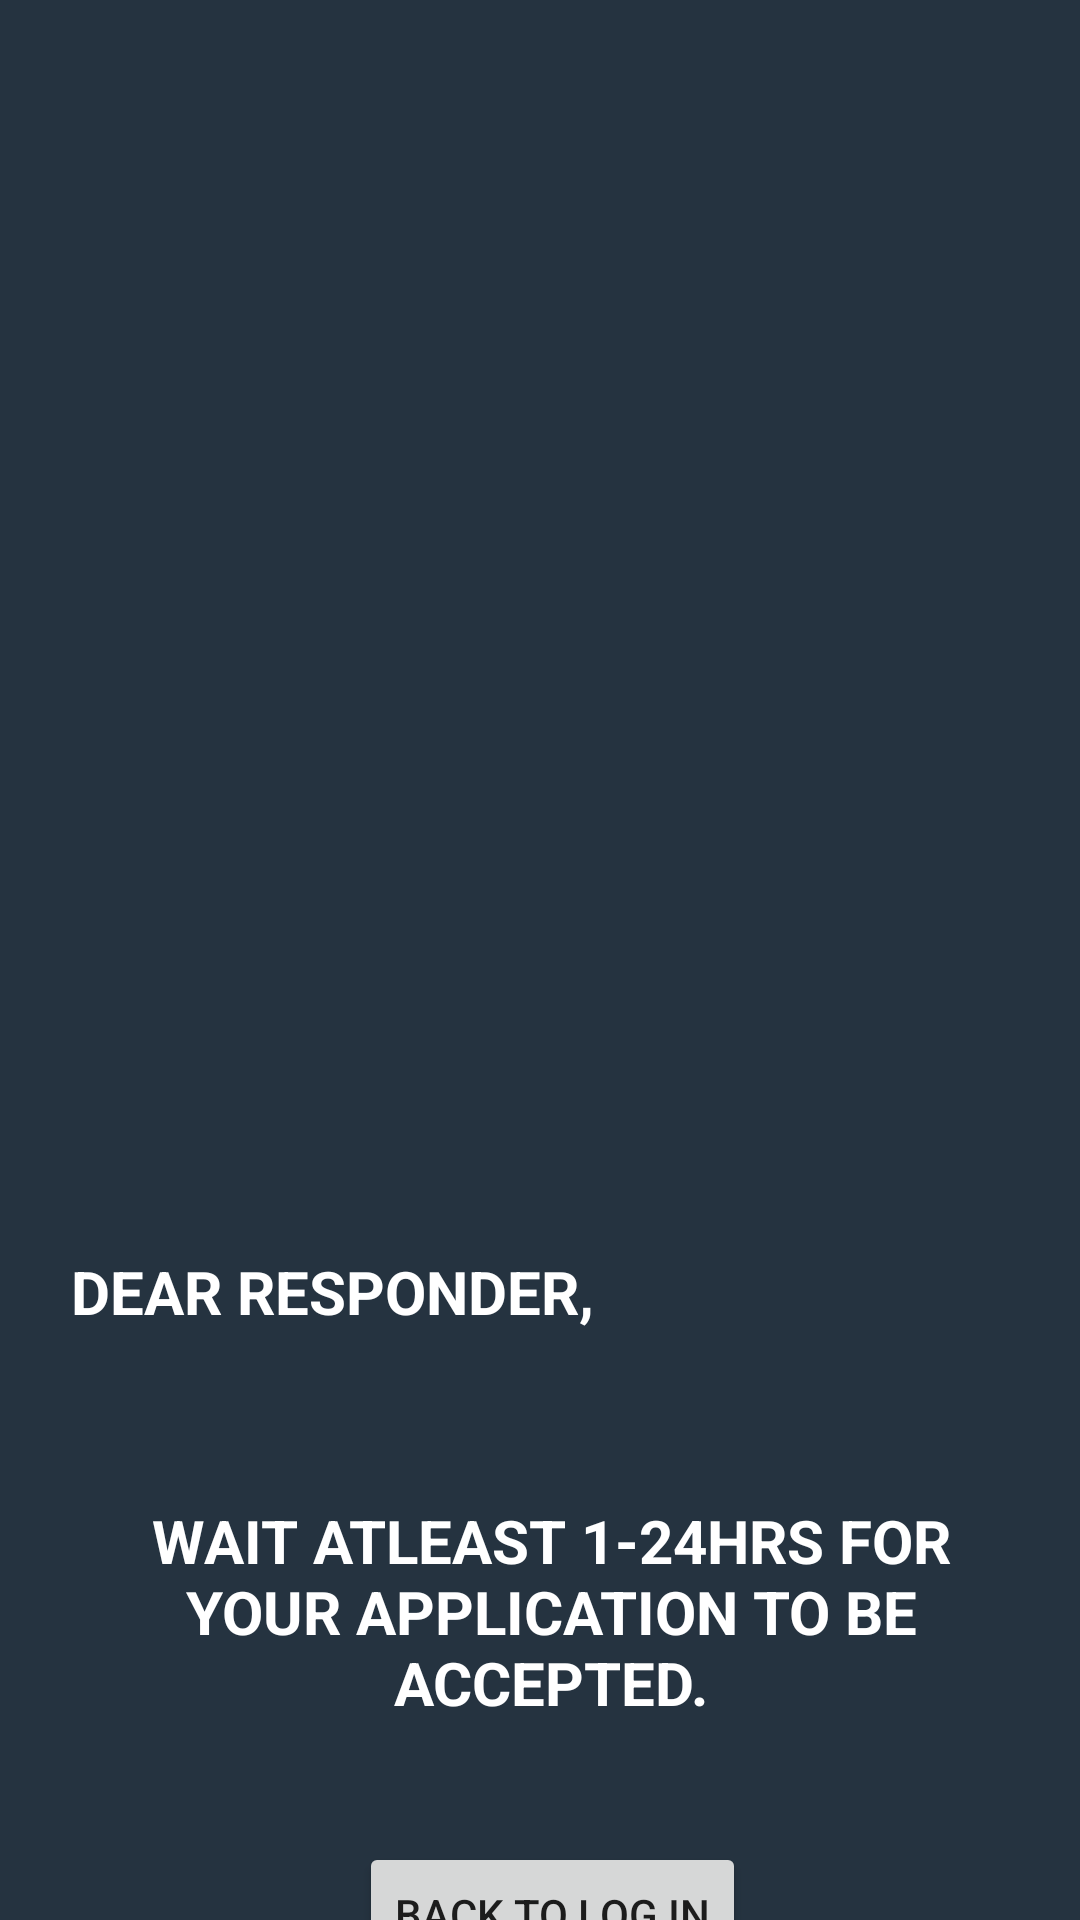

Write the Android layout XML for this screen, with the resource values it uses.
<!-- AndroidManifest.xml: application theme AppTheme -->
<!-- res/layout/activity_fill_u_p.xml -->
<?xml version="1.0" encoding="utf-8"?>
<androidx.constraintlayout.widget.ConstraintLayout xmlns:android="http://schemas.android.com/apk/res/android"
    xmlns:app="http://schemas.android.com/apk/res-auto"
    xmlns:tools="http://schemas.android.com/tools"
    android:layout_width="match_parent"
    android:layout_height="match_parent"
    android:background="@drawable/bg1"
    tools:context=".FillUP">



        

        


    <ImageView
        android:id="@+id/agaplogo"
        android:layout_width="344dp"
        android:layout_height="337dp"
        android:layout_alignParentStart="true"
        android:layout_alignParentTop="true"
        android:layout_alignParentEnd="true"
        android:layout_marginStart="80dp"
        android:layout_marginTop="48dp"
        android:layout_marginEnd="80dp"
        android:layout_marginBottom="10dp"
        android:background="@drawable/logonew1"
        app:layout_constraintBottom_toTopOf="@+id/emergencyapp"
        app:layout_constraintEnd_toEndOf="parent"
        app:layout_constraintHorizontal_bias="0.471"
        app:layout_constraintStart_toStartOf="parent"
        app:layout_constraintTop_toTopOf="parent"
        app:layout_constraintVertical_bias="0.0" />

    <TextView
        android:id="@+id/textView24"
        android:layout_width="317dp"
        android:layout_height="51dp"
        android:layout_marginTop="32dp"
        android:text="Dear Responder,"
        android:textAllCaps="true"
        android:textColor="#fff"
        android:textSize="20sp"
        android:textStyle="bold"
        app:layout_constraintEnd_toEndOf="@+id/agaplogo"
        app:layout_constraintHorizontal_bias="0.418"
        app:layout_constraintStart_toStartOf="@+id/agaplogo"
        app:layout_constraintTop_toBottomOf="@+id/agaplogo" />

    <TextView
        android:id="@+id/textView25"
        android:layout_width="280dp"
        android:layout_height="110dp"
        android:layout_marginTop="32dp"
        android:text="WAIT ATLEAST 1-24HRS FOR YOUR APPLICATION TO BE ACCEPTED."
        android:textAlignment="center"
        android:textAllCaps="true"
        android:textColor="#fff"
        android:textSize="20sp"
        android:textStyle="bold"
        app:layout_constraintEnd_toEndOf="@+id/textView24"
        app:layout_constraintHorizontal_bias="0.542"
        app:layout_constraintStart_toStartOf="@+id/textView24"
        app:layout_constraintTop_toBottomOf="@+id/textView24" />

    <Button
        android:id="@+id/back"
        android:layout_width="wrap_content"
        android:layout_height="wrap_content"
        android:layout_marginTop="4dp"
        android:text="BACK TO LOG IN"
        app:layout_constraintEnd_toEndOf="@+id/textView25"
        app:layout_constraintHorizontal_bias="0.504"
        app:layout_constraintStart_toStartOf="@+id/textView25"
        app:layout_constraintTop_toBottomOf="@+id/textView25" />

</androidx.constraintlayout.widget.ConstraintLayout>
<!-- resources referenced by this layout -->
<resources>
  <!-- drawable bg1: jpg bitmap (drawable, 192899 bytes) -->
</resources>
